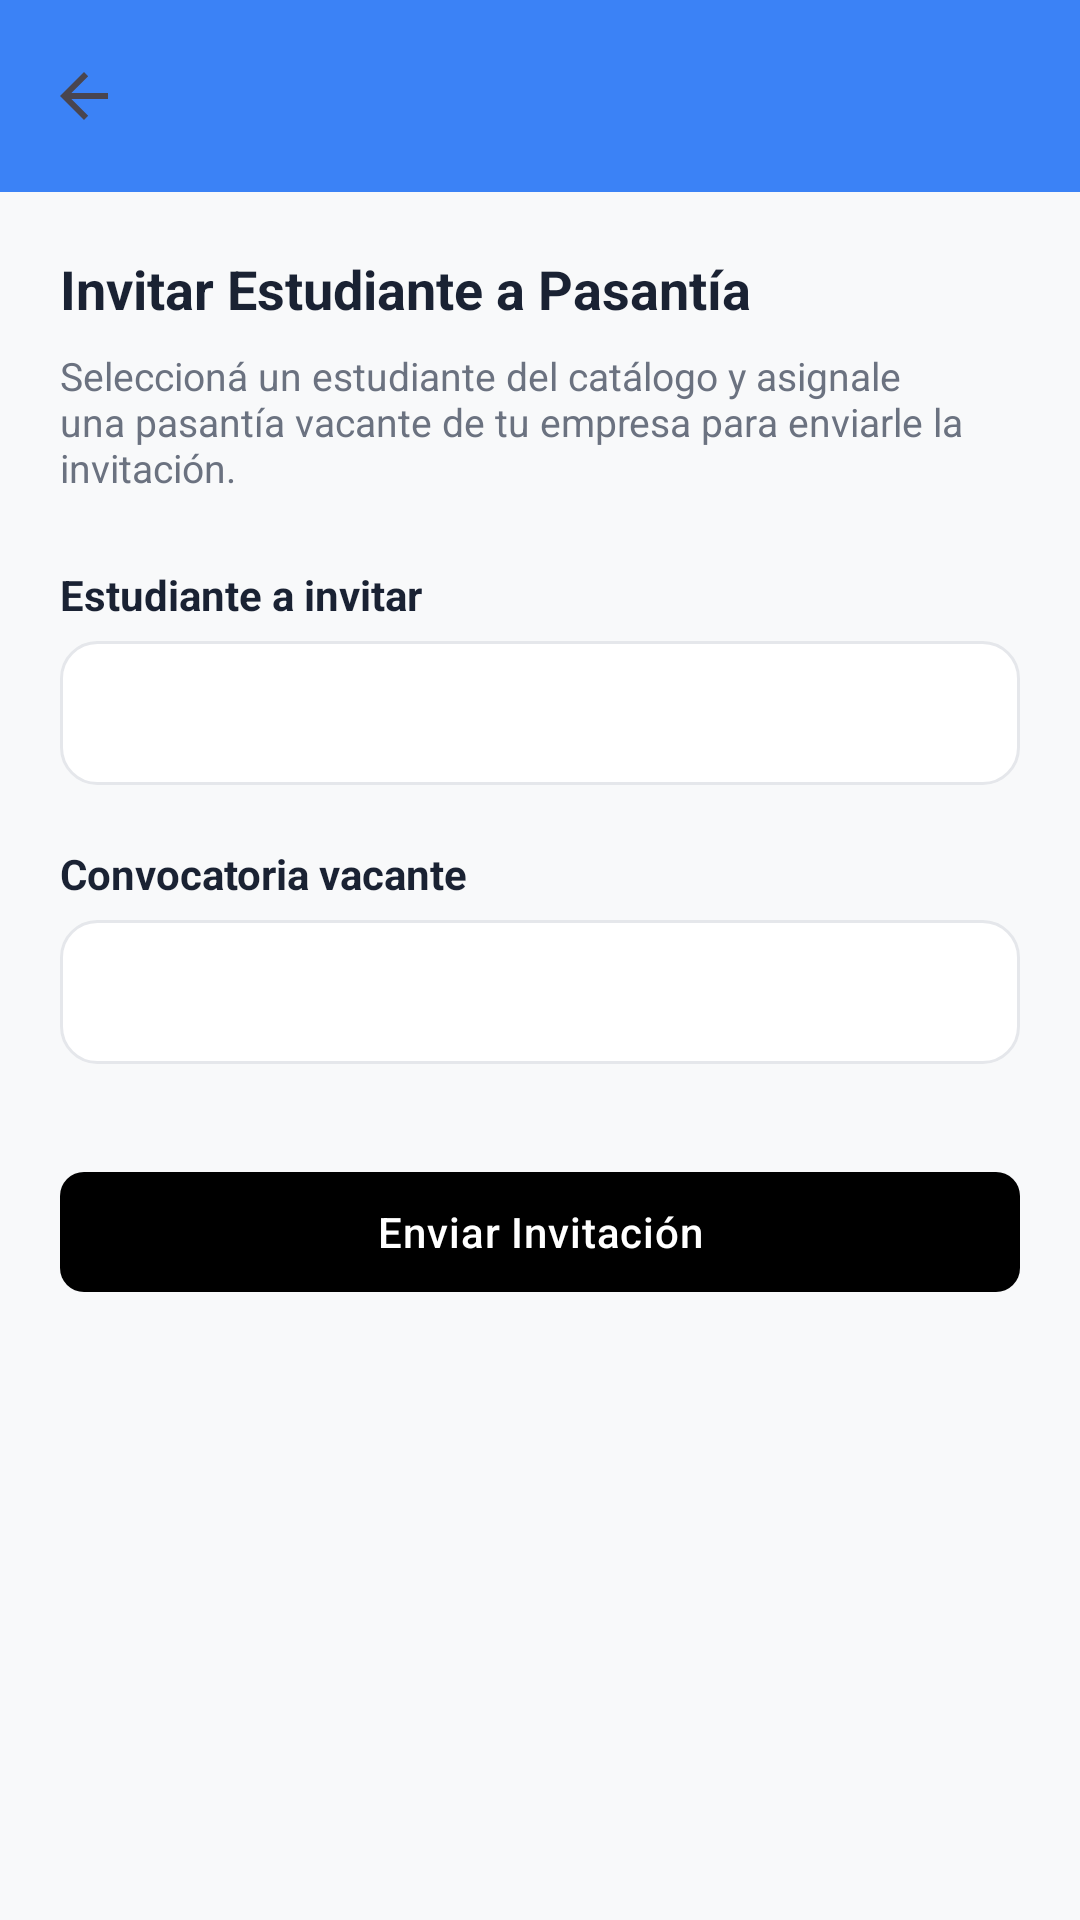

Here is an Android app screen rendered from its layout file. Give the layout XML and the strings, colors and styles it references.
<!-- AndroidManifest.xml: application theme Theme.Pasantias -->
<!-- res/layout/activity_invitar_estudiante.xml -->
<?xml version="1.0" encoding="utf-8"?>
<LinearLayout xmlns:android="http://schemas.android.com/apk/res/android"
    xmlns:app="http://schemas.android.com/apk/res-auto"
    android:layout_width="match_parent"
    android:layout_height="match_parent"
    android:orientation="vertical"
    android:background="#F8F9FA">

    <androidx.appcompat.widget.Toolbar
        android:id="@+id/toolbar"
        android:layout_width="match_parent"
        android:layout_height="?attr/actionBarSize"
        android:background="?attr/colorPrimary"
        app:titleTextColor="@android:color/white"
        app:navigationIcon="?attr/homeAsUpIndicator" />

    <FrameLayout
        android:layout_width="match_parent"
        android:layout_height="match_parent">

        <ProgressBar
            android:id="@+id/progress"
            android:layout_width="wrap_content"
            android:layout_height="wrap_content"
            android:layout_gravity="center"
            android:visibility="gone" />

        <LinearLayout
            android:id="@+id/contentLayout"
            android:layout_width="match_parent"
            android:layout_height="match_parent"
            android:orientation="vertical"
            android:padding="20dp">

            <TextView
                android:layout_width="match_parent"
                android:layout_height="wrap_content"
                android:textColor="@color/secondary"
                android:textSize="18sp"
                android:textStyle="bold"
                android:text="Invitar Estudiante a Pasantía"
                android:layout_marginBottom="8dp" />

            <TextView
                android:layout_width="match_parent"
                android:layout_height="wrap_content"
                android:textColor="@color/text_muted"
                android:textSize="13sp"
                android:text="Seleccioná un estudiante del catálogo y asignale una pasantía vacante de tu empresa para enviarle la invitación."
                android:layout_marginBottom="24dp" />

            
            <TextView
                android:layout_width="match_parent"
                android:layout_height="wrap_content"
                android:textColor="@color/secondary"
                android:textSize="14sp"
                android:textStyle="bold"
                android:text="Estudiante a invitar"
                android:layout_marginBottom="6dp" />

            <Spinner
                android:id="@+id/spinnerEstudiante"
                android:layout_width="match_parent"
                android:layout_height="48dp"
                android:background="@drawable/bg_logo_empresa"
                android:paddingHorizontal="12dp"
                android:layout_marginBottom="20dp" />

            
            <TextView
                android:layout_width="match_parent"
                android:layout_height="wrap_content"
                android:textColor="@color/secondary"
                android:textSize="14sp"
                android:textStyle="bold"
                android:text="Convocatoria vacante"
                android:layout_marginBottom="6dp" />

            <Spinner
                android:id="@+id/spinnerPasantia"
                android:layout_width="match_parent"
                android:layout_height="48dp"
                android:background="@drawable/bg_logo_empresa"
                android:paddingHorizontal="12dp"
                android:layout_marginBottom="32dp" />

            <com.google.android.material.button.MaterialButton
                android:id="@+id/btnEnviar"
                android:layout_width="match_parent"
                android:layout_height="wrap_content"
                android:text="Enviar Invitación"
                android:textColor="@android:color/white"
                app:cornerRadius="8dp" />

        </LinearLayout>
    </FrameLayout>
</LinearLayout>
<!-- resources referenced by this layout -->
<resources>
  <color name="secondary">#1A2233</color>
  <color name="text_muted">#6B7280</color>
  <!-- drawable bg_logo_empresa (drawable) -->
  <?xml version="1.0" encoding="utf-8"?>
  <shape xmlns:android="http://schemas.android.com/apk/res/android">
      <solid android:color="@android:color/white" />
      <corners android:radius="12dp" />
      <stroke android:width="1dp" android:color="#E5E7EB" />
  </shape>
  <style name="Theme.Pasantias" parent="Theme.Material3.Light.NoActionBar">
          <item name="colorPrimary">@color/primary</item>
          <item name="colorPrimaryDark">@color/primary_dark</item>
          <item name="colorSecondary">@color/secondary</item>
          <item name="colorOnPrimary">@color/white</item>
          <item name="android:statusBarColor">@color/secondary</item>
          <item name="android:navigationBarColor">@color/white</item>
          <item name="android:windowBackground">@color/neutral</item>
          <item name="materialButtonStyle">@style/Widget.Pasantias.Button</item>
      </style>
  <color name="primary">#3B82F6</color>
  <color name="primary_dark">#2563EB</color>
  <color name="white">#FFFFFF</color>
  <color name="neutral">#F3F4F6</color>
  <style name="Widget.Pasantias.Button" parent="Widget.Material3.Button">
          <item name="backgroundTint">@color/black</item>
          <item name="android:textColor">@color/white</item>
          <item name="cornerRadius">10dp</item>
          <item name="android:letterSpacing">0.02</item>
      </style>
  <color name="black">#000000</color>
</resources>
